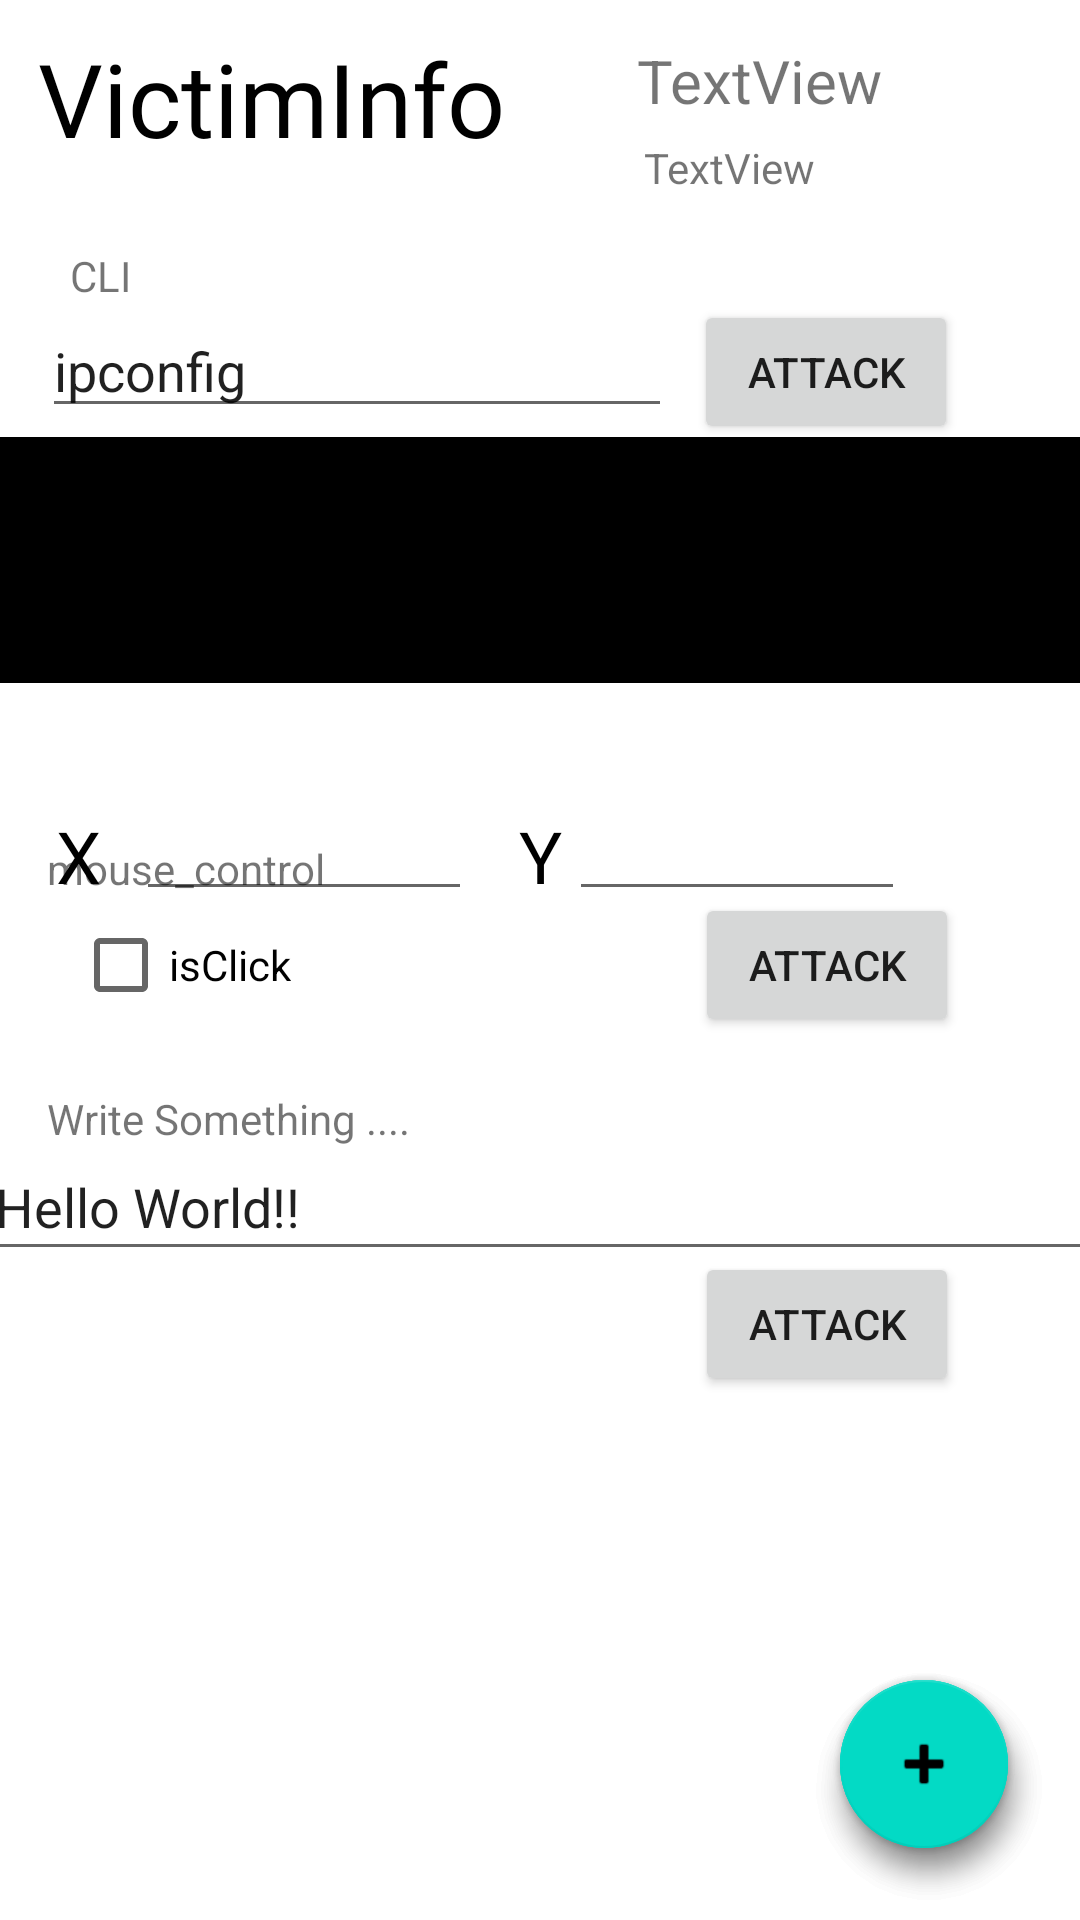

Here is an Android app screen rendered from its layout file. Give the layout XML and the strings, colors and styles it references.
<!-- AndroidManifest.xml: application theme Theme.WRCp -->
<!-- res/layout/activity_attackvictim.xml -->
<?xml version="1.0" encoding="utf-8"?>
<androidx.constraintlayout.widget.ConstraintLayout xmlns:android="http://schemas.android.com/apk/res/android"
    xmlns:app="http://schemas.android.com/apk/res-auto"
    xmlns:tools="http://schemas.android.com/tools"
    android:layout_width="match_parent"
    android:layout_height="match_parent">

    <TextView
        android:id="@+id/textView8"
        android:layout_width="41dp"
        android:layout_height="34dp"
        android:fontFamily="@font/audiowide"
        android:text="Y"
        android:textAlignment="center"
        android:textColor="#000000"
        android:textSize="24sp"
        app:layout_constraintBottom_toBottomOf="parent"
        app:layout_constraintEnd_toEndOf="parent"
        app:layout_constraintStart_toStartOf="parent"
        app:layout_constraintTop_toTopOf="parent"
        app:layout_constraintVertical_bias="0.444" />

    <TextView
        android:id="@+id/textView"
        android:layout_width="wrap_content"
        android:layout_height="wrap_content"
        android:fontFamily="@font/audiowide"
        android:text="VictimInfo"
        android:textColor="#000000"
        android:textSize="34sp"
        app:layout_constraintBottom_toBottomOf="parent"
        app:layout_constraintEnd_toEndOf="parent"
        app:layout_constraintHorizontal_bias="0.062"
        app:layout_constraintStart_toStartOf="parent"
        app:layout_constraintTop_toTopOf="parent"
        app:layout_constraintVertical_bias="0.017" />

    <TextView
        android:id="@+id/victimName"
        android:layout_width="163dp"
        android:layout_height="30dp"
        android:layout_marginStart="44dp"
        android:text="TextView"
        android:textSize="20sp"
        app:layout_constraintBottom_toBottomOf="parent"
        app:layout_constraintEnd_toEndOf="parent"
        app:layout_constraintHorizontal_bias="0.0"
        app:layout_constraintStart_toEndOf="@id/textView"
        app:layout_constraintTop_toTopOf="parent"
        app:layout_constraintVertical_bias="0.022" />

    <TextView
        android:id="@+id/victimIP"
        android:layout_width="wrap_content"
        android:layout_height="wrap_content"
        android:layout_marginTop="3dp"
        android:text="TextView"
        app:layout_constraintBottom_toBottomOf="parent"
        app:layout_constraintEnd_toEndOf="parent"
        app:layout_constraintHorizontal_bias="0.344"
        app:layout_constraintStart_toEndOf="@+id/textView"
        app:layout_constraintTop_toBottomOf="@+id/victimName"
        app:layout_constraintVertical_bias="0.0" />

    <EditText
        android:id="@+id/inputCLI"
        android:layout_width="wrap_content"
        android:layout_height="wrap_content"
        android:ems="10"
        android:inputType="textPersonName"
        android:text="ipconfig"
        app:layout_constraintBottom_toBottomOf="parent"
        app:layout_constraintEnd_toEndOf="parent"
        app:layout_constraintHorizontal_bias="0.094"
        app:layout_constraintStart_toStartOf="parent"
        app:layout_constraintTop_toTopOf="parent"
        app:layout_constraintVertical_bias="0.169"
        tools:ignore="TouchTargetSizeCheck" />

    <TextView
        android:id="@+id/textView4"
        android:layout_width="wrap_content"
        android:layout_height="wrap_content"
        android:text="CLI"
        app:layout_constraintBottom_toTopOf="@+id/inputCLI"
        app:layout_constraintEnd_toEndOf="parent"
        app:layout_constraintHorizontal_bias="0.069"
        app:layout_constraintStart_toStartOf="parent"
        app:layout_constraintTop_toBottomOf="@+id/textView"
        app:layout_constraintVertical_bias="1.0" />

    <Button
        android:id="@+id/attackCLI"
        android:layout_width="wrap_content"
        android:layout_height="wrap_content"
        android:text="Attack"
        app:layout_constraintBottom_toBottomOf="parent"
        app:layout_constraintEnd_toEndOf="parent"
        app:layout_constraintHorizontal_bias="0.851"
        app:layout_constraintStart_toStartOf="parent"
        app:layout_constraintTop_toTopOf="parent"
        app:layout_constraintVertical_bias="0.169" />

    <TextView
        android:id="@+id/CLIRES"
        android:layout_width="382dp"
        android:layout_height="82dp"
        android:background="@color/black"
        android:textColor="#FFFFFF"
        app:layout_constraintBottom_toBottomOf="parent"
        app:layout_constraintEnd_toEndOf="parent"
        app:layout_constraintHorizontal_bias="0.655"
        app:layout_constraintStart_toStartOf="parent"
        app:layout_constraintTop_toTopOf="parent"
        app:layout_constraintVertical_bias="0.261" />

    <EditText
        android:id="@+id/inputX"
        android:layout_width="112dp"
        android:layout_height="45dp"
        android:ems="10"
        android:inputType="number"
        app:layout_constraintBottom_toBottomOf="parent"
        app:layout_constraintEnd_toEndOf="parent"
        app:layout_constraintHorizontal_bias="0.183"
        app:layout_constraintStart_toStartOf="parent"
        app:layout_constraintTop_toTopOf="parent"
        app:layout_constraintVertical_bias="0.435"
        tools:ignore="TouchTargetSizeCheck,SpeakableTextPresentCheck" />

    <EditText
        android:id="@+id/inputY"
        android:layout_width="112dp"
        android:layout_height="45dp"
        android:ems="10"
        android:inputType="number"
        app:layout_constraintBottom_toBottomOf="parent"
        app:layout_constraintEnd_toEndOf="parent"
        app:layout_constraintHorizontal_bias="0.765"
        app:layout_constraintStart_toStartOf="parent"
        app:layout_constraintTop_toTopOf="parent"
        app:layout_constraintVertical_bias="0.435"
        tools:ignore="TouchTargetSizeCheck,SpeakableTextPresentCheck" />

    <TextView
        android:id="@+id/textView6"
        android:layout_width="wrap_content"
        android:layout_height="wrap_content"
        android:layout_marginTop="280dp"
        android:layout_marginBottom="6dp"
        android:text="mouse_control"
        app:layout_constraintBottom_toTopOf="@+id/editTextNumber"
        app:layout_constraintEnd_toEndOf="parent"
        app:layout_constraintHorizontal_bias="0.059"
        app:layout_constraintStart_toStartOf="parent"
        app:layout_constraintTop_toTopOf="parent"
        app:layout_constraintVertical_bias="1.0" />

    <TextView
        android:id="@+id/textView7"
        android:layout_width="41dp"
        android:layout_height="34dp"
        android:fontFamily="@font/audiowide"
        android:text="X"
        android:textAlignment="center"
        android:textColor="#000000"
        android:textSize="24sp"
        app:layout_constraintBottom_toBottomOf="parent"
        app:layout_constraintEnd_toEndOf="parent"
        app:layout_constraintHorizontal_bias="0.018"
        app:layout_constraintStart_toStartOf="parent"
        app:layout_constraintTop_toTopOf="parent"
        app:layout_constraintVertical_bias="0.444" />

    <CheckBox
        android:id="@+id/isClick"
        android:layout_width="wrap_content"
        android:layout_height="wrap_content"
        android:text="isClick"
        app:layout_constraintBottom_toBottomOf="parent"
        app:layout_constraintEnd_toEndOf="parent"
        app:layout_constraintHorizontal_bias="0.085"
        app:layout_constraintStart_toStartOf="parent"
        app:layout_constraintTop_toTopOf="parent"
        app:layout_constraintVertical_bias="0.503" />

    <Button
        android:id="@+id/attackMouse"
        android:layout_width="wrap_content"
        android:layout_height="wrap_content"
        android:text="ATTACK"
        app:layout_constraintBottom_toBottomOf="parent"
        app:layout_constraintEnd_toEndOf="parent"
        app:layout_constraintHorizontal_bias="0.852"
        app:layout_constraintStart_toStartOf="parent"
        app:layout_constraintTop_toTopOf="parent"
        app:layout_constraintVertical_bias="0.503" />

    <EditText
        android:id="@+id/inputWrite"
        android:layout_width="386dp"
        android:layout_height="46dp"
        android:ems="10"
        android:inputType="textPersonName"
        android:text="Hello World!!"
        app:layout_constraintBottom_toBottomOf="parent"
        app:layout_constraintEnd_toEndOf="parent"
        app:layout_constraintHorizontal_bias="0.24"
        app:layout_constraintStart_toStartOf="parent"
        app:layout_constraintTop_toTopOf="parent"
        app:layout_constraintVertical_bias="0.636"
        tools:ignore="TouchTargetSizeCheck" />

    <TextView
        android:id="@+id/textView9"
        android:layout_width="wrap_content"
        android:layout_height="wrap_content"
        android:text="Write Something ...."
        app:layout_constraintBottom_toBottomOf="parent"
        app:layout_constraintEnd_toEndOf="parent"
        app:layout_constraintHorizontal_bias="0.065"
        app:layout_constraintStart_toStartOf="parent"
        app:layout_constraintTop_toTopOf="parent"
        app:layout_constraintVertical_bias="0.585" />

    <Button
        android:id="@+id/attackWrite"
        android:layout_width="wrap_content"
        android:layout_height="wrap_content"
        android:text="ATTACK"
        app:layout_constraintBottom_toBottomOf="parent"
        app:layout_constraintEnd_toEndOf="parent"
        app:layout_constraintHorizontal_bias="0.852"
        app:layout_constraintStart_toStartOf="parent"
        app:layout_constraintTop_toTopOf="parent"
        app:layout_constraintVertical_bias="0.705" />

    <com.google.android.material.floatingactionbutton.FloatingActionButton
        android:id="@+id/fab_share"
        android:layout_width="wrap_content"
        android:layout_height="wrap_content"
        android:layout_margin="24dp"
        android:layout_marginEnd="24dp"
        android:src="@drawable/chatting"
        app:layout_constraintBottom_toBottomOf="@+id/fab_main"
        app:layout_constraintEnd_toEndOf="@+id/fab_main"
        app:layout_constraintStart_toStartOf="@+id/fab_main"
        app:layout_constraintTop_toTopOf="@+id/fab_main"
        tools:ignore="DuplicateClickableBoundsCheck,SpeakableTextPresentCheck" />

    <com.google.android.material.floatingactionbutton.FloatingActionButton
        android:id="@+id/fab_capture"
        android:layout_width="wrap_content"
        android:layout_height="wrap_content"
        android:layout_margin="24dp"
        android:layout_marginEnd="24dp"
        app:layout_constraintBottom_toBottomOf="@+id/fab_main"
        app:layout_constraintEnd_toEndOf="@+id/fab_main"
        app:layout_constraintStart_toStartOf="@+id/fab_main"
        app:layout_constraintTop_toTopOf="@+id/fab_main"
        tools:ignore="SpeakableTextPresentCheck" />

    <com.google.android.material.floatingactionbutton.FloatingActionButton
        android:id="@+id/fab_main"
        android:layout_width="wrap_content"
        android:layout_height="wrap_content"
        android:layout_margin="24dp"
        android:layout_marginEnd="24dp"
        android:layout_marginBottom="24dp"
        android:src="@android:drawable/ic_input_add"
        app:layout_constraintBottom_toBottomOf="parent"
        app:layout_constraintEnd_toEndOf="parent"
        tools:ignore="SpeakableTextPresentCheck" />

</androidx.constraintlayout.widget.ConstraintLayout>
<!-- resources referenced by this layout -->
<resources>
  <!-- drawable chatting: png bitmap (drawable, 13965 bytes) -->
  <style name="Theme.WRCp" parent="Theme.MaterialComponents.DayNight.DarkActionBar">
          
          <item name="colorPrimary">@color/purple_500</item>
          <item name="colorPrimaryVariant">@color/purple_700</item>
          <item name="colorOnPrimary">@color/white</item>
          
          <item name="colorSecondary">@color/teal_200</item>
          <item name="colorSecondaryVariant">@color/teal_700</item>
          <item name="colorOnSecondary">@color/black</item>
          
          <item name="android:statusBarColor" tools:targetApi="l">?attr/colorPrimaryVariant</item>
          
      </style>
  <!-- not gathered from this repository: default colours our renderer supplied (Android Studio template values) -->
  <color name="purple_500">#FF6200EE</color>
  <color name="purple_700">#FF3700B3</color>
  <color name="teal_200">#FF03DAC5</color>
  <color name="teal_700">#FF018786</color>
  <color name="black">#FF000000</color>
  <color name="white">#FFFFFFFF</color>
</resources>
